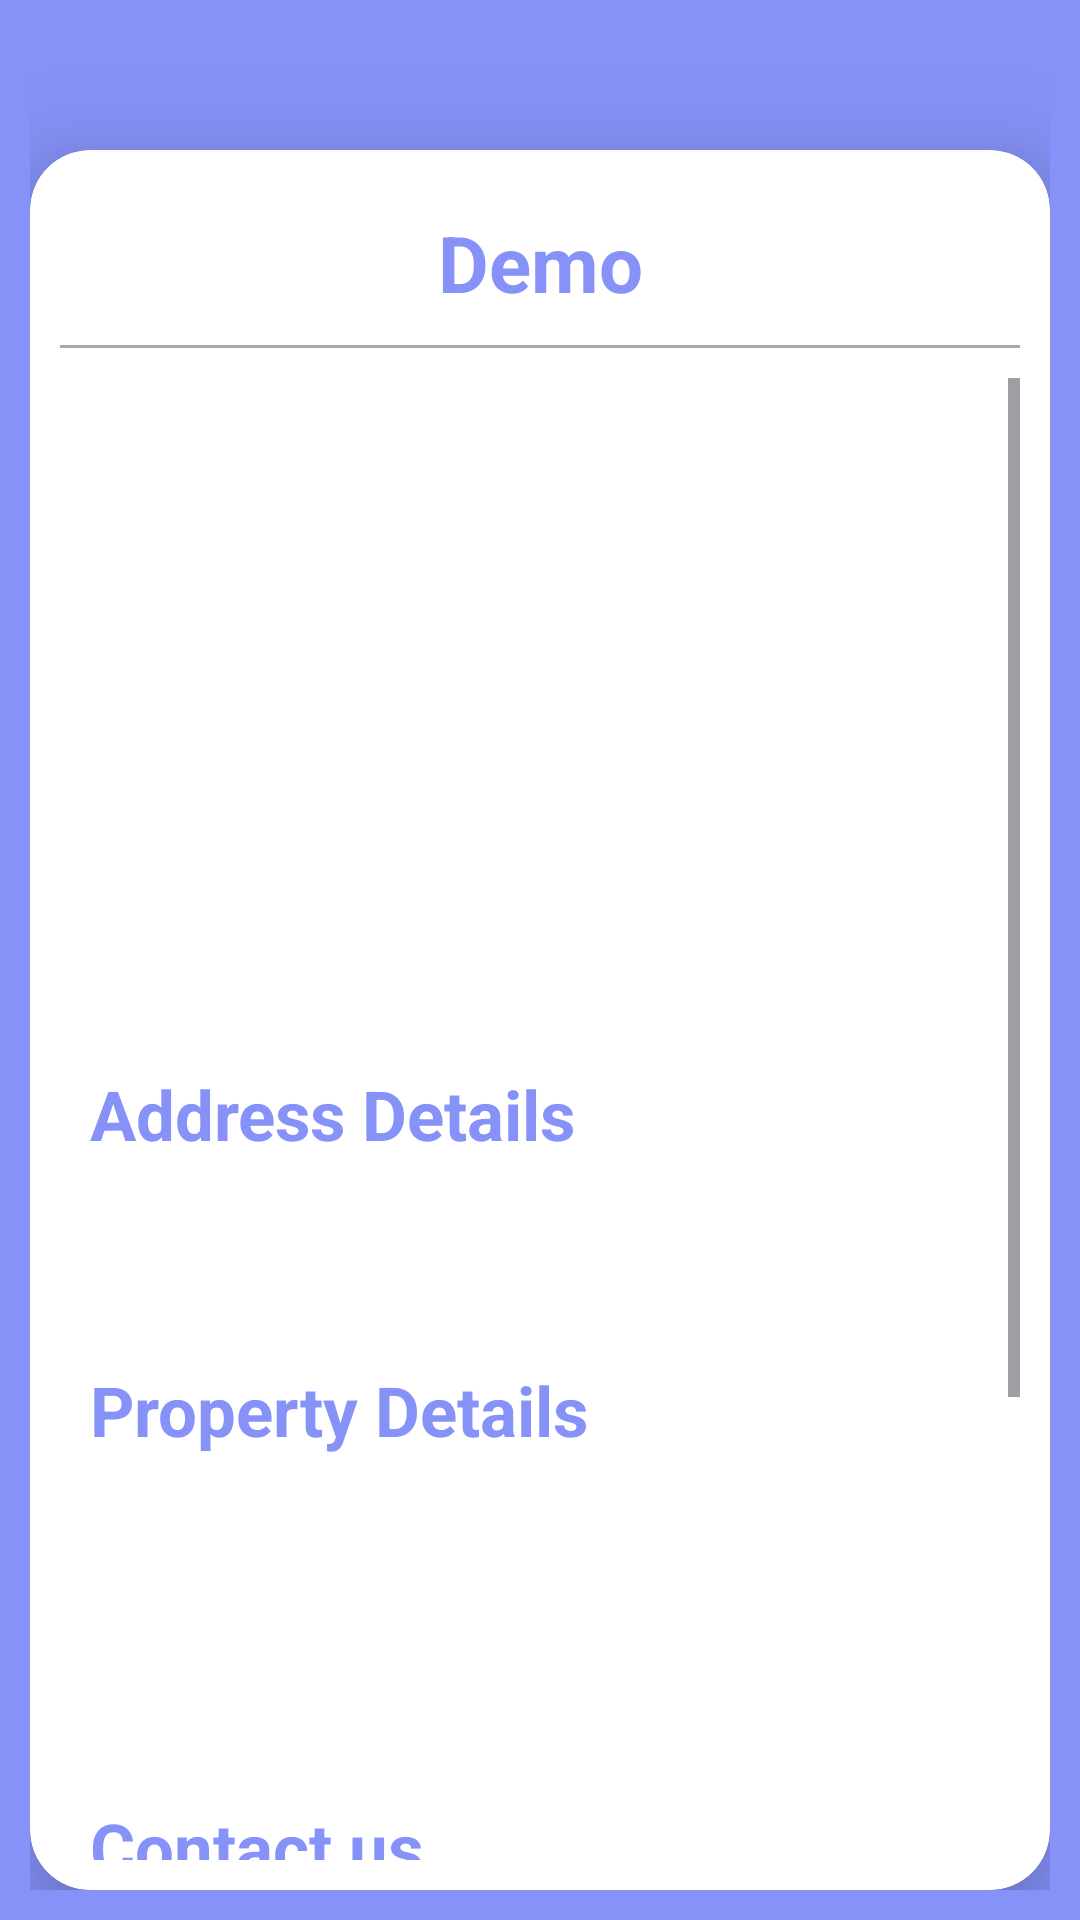

Write the Android layout XML for this screen, with the resource values it uses.
<!-- AndroidManifest.xml: application theme Theme.RentalSystem -->
<!-- res/layout/activity_property_details.xml -->
<?xml version="1.0" encoding="utf-8"?>
<LinearLayout xmlns:android="http://schemas.android.com/apk/res/android"
    xmlns:app="http://schemas.android.com/apk/res-auto"
    xmlns:tools="http://schemas.android.com/tools"
    android:layout_width="match_parent"
    android:layout_height="match_parent"
    android:background="@color/purple"
    android:orientation="vertical"
    android:padding="10dp">

    <androidx.cardview.widget.CardView
        android:layout_width="match_parent"
        android:layout_height="wrap_content"
        android:layout_marginTop="40dp"
        app:cardCornerRadius="20dp"
        app:cardElevation="20dp"
        android:background="@drawable/custom_edittext">

        <LinearLayout
            android:layout_width="match_parent"
            android:layout_height="wrap_content"
            android:orientation="vertical"
            android:gravity="center"
            android:padding="10dp">

            <TextView
                android:layout_width="match_parent"
                android:layout_height="wrap_content"
                android:text="Demo"
                android:id="@+id/title"
                android:textSize="26sp"
                android:textAlignment="center"
                android:layout_marginTop="10dp"
                android:textStyle="bold"
                android:textColor="@color/purple" />

            <View
                android:layout_width="match_parent"
                android:layout_height="1dp"
                android:background="@android:color/darker_gray"
                android:layout_marginTop="10dp"
                android:layout_marginBottom="10dp" />

            <ScrollView
                android:layout_width="match_parent"
                android:layout_height="wrap_content">

                <LinearLayout
                    android:layout_width="match_parent"
                    android:layout_height="wrap_content"
                    android:orientation="vertical"
                    android:padding="10dp">

                    <ImageView
                        android:id="@+id/property_image"
                        android:layout_width="match_parent"
                        android:layout_height="200dp"
                        android:contentDescription="@string/property_image_description"
                        android:scaleType="centerCrop"
                        android:layout_marginBottom="10dp" />

                    <TextView
                        android:layout_width="match_parent"
                        android:layout_height="wrap_content"
                        android:text="Address Details"
                        android:textColor="@color/purple"
                        android:textSize="23dp"
                        android:textStyle="bold"
                        android:layout_marginTop="10dp"
                        android:layout_marginBottom="10dp" />





                            <TextView
                                android:id="@+id/city"
                                android:layout_width="match_parent"
                                android:layout_height="wrap_content" />



                            <TextView
                                android:id="@+id/location"
                                android:layout_width="match_parent"
                                android:layout_height="wrap_content" />




                        <TextView
                            android:layout_width="match_parent"
                            android:layout_height="wrap_content"
                            android:layout_marginTop="20dp"
                            android:text="Property Details"
                            android:textSize="23dp"
                            android:textColor="@color/purple"
                            android:textStyle="bold" />





                            <TextView
                                android:id="@+id/price"
                                android:layout_width="match_parent"
                                android:layout_height="wrap_content" />







                            <TextView
                                android:id="@+id/deposit"
                                android:layout_width="match_parent"
                                android:layout_height="wrap_content" />





                            <TextView
                                android:id="@+id/type"
                                android:layout_width="match_parent"
                                android:layout_height="wrap_content" />






                            <TextView
                                android:id="@+id/date"
                                android:layout_width="match_parent"
                                android:layout_height="wrap_content" />





                            <TextView
                                android:id="@+id/description"
                                android:layout_width="match_parent"
                                android:layout_height="wrap_content" />



                        <TextView
                            android:layout_width="match_parent"
                            android:layout_height="wrap_content"
                            android:layout_marginTop="20dp"
                            android:text="Contact us"
                            android:textSize="23dp"
                            android:textColor="@color/purple"
                            android:textStyle="bold" />



                            <TextView
                                android:id="@+id/number"
                                android:layout_width="match_parent"
                                android:layout_height="wrap_content" />



                        <EditText
                            android:id="@+id/etxtNumber"
                            android:layout_width="match_parent"
                            android:layout_height="wrap_content"
                            android:layout_margin="20dp"
                            android:maxLength="10"
                            android:textColor="@color/black"
                            android:textSize="16dp" />
                    <LinearLayout
                        android:layout_width="match_parent"
                        android:layout_height="wrap_content"
                        android:orientation="horizontal">

                        <Button
                            android:layout_gravity="center_horizontal"
                            android:layout_width="wrap_content"
                            android:layout_height="wrap_content"
                            android:onClick="btnPlaceCall"
                            android:text="Call"
                            android:drawableRight="@drawable/call"
                            android:textColor="@color/black"
                            android:background="@drawable/default_selector"
                            android:textSize="24dp" />
                        <Button
                            android:layout_marginLeft="20dp"
                            android:layout_gravity="center_horizontal"
                            android:layout_width="wrap_content"
                            android:layout_height="wrap_content"
                            android:onClick="btnPlaceWhatsapp"
                            android:text="Chat"

                            android:drawableRight="@drawable/whatsapp"
                            android:textColor="@color/black"
                            android:background="@drawable/default_selector"
                            android:textSize="24dp" />
                    </LinearLayout>
                    <Button
                        android:id="@+id/btnAddToWishlist"
                        android:layout_marginTop="10dp"
                        android:layout_width="wrap_content"
                        android:layout_height="wrap_content"
                        android:onClick="addToWishlist"
                        android:text="Add to Wishlist"
                        android:drawableRight="@drawable/small_love"
                        android:textColor="@color/black"
                        android:background="@drawable/default_selector"
                        android:textSize="20dp" />




                </LinearLayout>
            </ScrollView>
        </LinearLayout>
    </androidx.cardview.widget.CardView>
</LinearLayout>
<!-- resources referenced by this layout -->
<resources>
  <color name="black">#FF000000</color>
  <color name="purple">#8692f7</color>
  <!-- drawable call: png bitmap (drawable, 558 bytes) -->
  <!-- drawable custom_edittext (drawable) -->
  <?xml version="1.0" encoding="utf-8"?>
  <shape xmlns:android="http://schemas.android.com/apk/res/android"
      android:shape="rectangle">
  
  
      <stroke
          android:width="3dp"
          android:color="@color/purple"/>
      <corners
          android:radius="20dp"/>
  </shape>
  <!-- drawable default_selector (drawable) -->
  <?xml version="1.0" encoding="utf-8"?>
  <shape xmlns:android="http://schemas.android.com/apk/res/android">
      <solid android:color="@android:color/transparent" />
      <stroke android:width="2dp" android:color="@android:color/black" />
      <corners android:radius="15dp" />
      <item android:top="0dp" android:left="0dp" android:bottom="5dp" android:right="5dp">
          <shape>
              
              <solid android:color="#33000000" />
              <corners android:radius="4dp" />
          </shape>
      </item>
  </shape>
  <!-- drawable small_love: png bitmap (drawable, 654 bytes) -->
  <!-- drawable whatsapp: png bitmap (drawable, 1025 bytes) -->
  <string name="property_image_description">Property Image</string>
  <style name="Theme.RentalSystem" parent="Base.Theme.RentalSystem" />
  <style name="Base.Theme.RentalSystem" parent="Theme.Material3.Light.NoActionBar">
          
  
          
      </style>
</resources>
